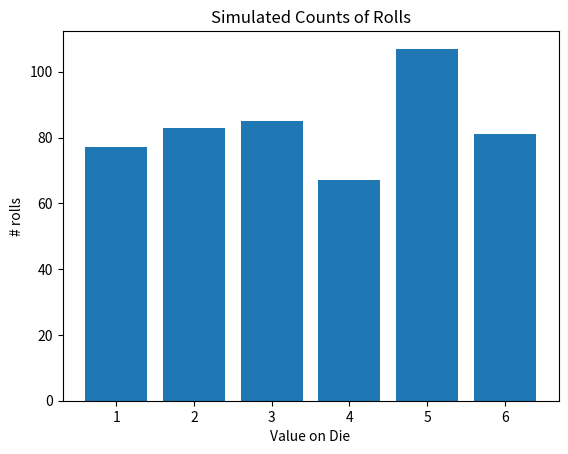

This chart was generated by the following Python code:
# Import the random module and reference it as rd
import random as rd
# Matplotlib is one of the most common plotting packages in Python
# to use it more succinctly, you can call it   
from matplotlib import pyplot as plt
# This line is needed



def simulate_dice_rolls(N):
    """
    Simulates dice rolls
    
    Args:
        N (int): The number of trials
        
    Returns:
        list: roll counts [1,6]
    """
    # Create a list to track the 6 options for the roll
    roll_counts = [0,0,0,0,0,0]
    for i in range(N):
        # Randomly select a value from the list (1 to 6)
        roll = rd.choice([1,2,3,4,5,6]) 
        # Recall indices start at 0 so we need to decrement
        index = roll - 1
        roll_counts[index] = roll_counts[index] + 1
    return roll_counts

def show_roll_data(roll_counts):
    """
    Shows the dice roll data
    
    Args:
        roll_counts (list): The roll counts stored in the list
        
    Returns:
        list: roll counts [1,6]
    """ 
    # Gets the number of sides of the dice and prints
    # the side of the die. 
    # enumerate creates the position of the die and the
    # list value
    for dice_side, frequency in enumerate(roll_counts):
        print(dice_side + 1, "was rolled", frequency, "times")
        
roll_data = simulate_dice_rolls(1000)
show_roll_data(roll_data)


def visualize_one_die(roll_data):
    """
    Visualizes the dice rolls
    
    Args:
        roll_data (int): roll counts in a list from [1,6]
        
    Returns:
        None - shows a plot with the x-axis is the dice values
               and the y-axis as the frequency for t
    """
    roll_outcomes = [1,2,3,4,5,6]
    fig, ax = plt.subplots()
    ax.bar(roll_outcomes, roll_data)
    ax.set_xlabel("Value on Die")
    ax.set_ylabel("# rolls")
    ax.set_title("Simulated Counts of Rolls")
    plt.show()
    
roll_data = simulate_dice_rolls(500)
visualize_one_die(roll_data)